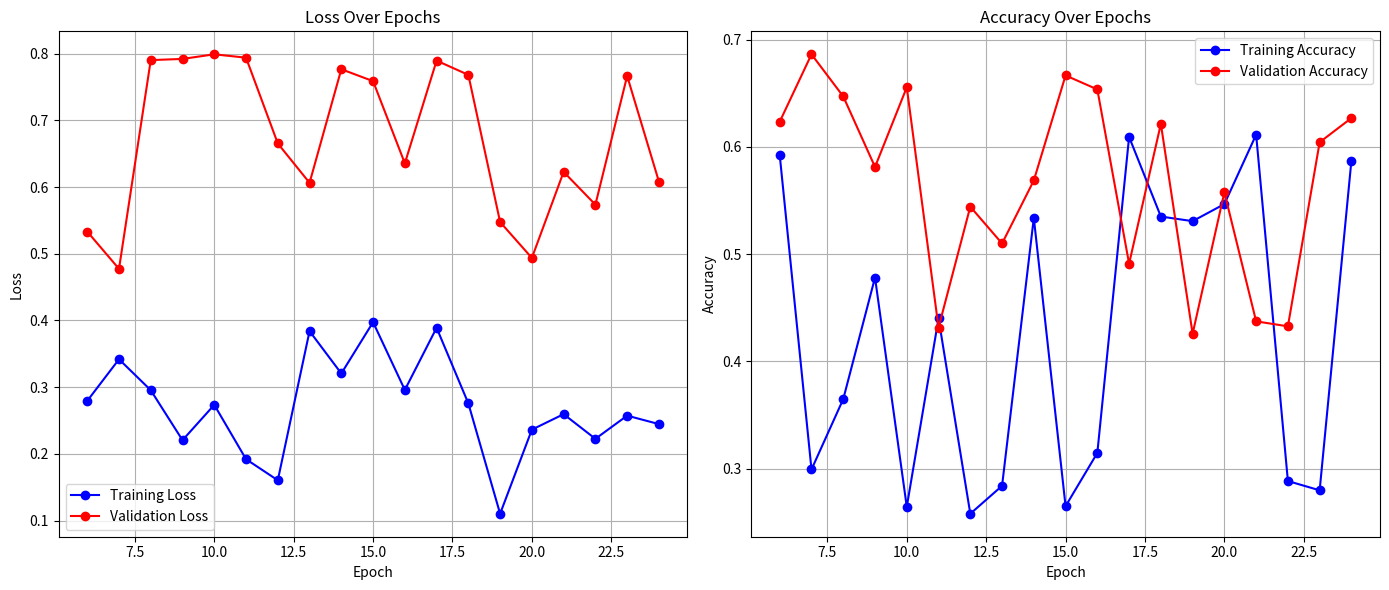

Recreate this plot in Python.
import numpy as np
import pandas as pd
import matplotlib.pyplot as plt
# Sample data
data = {
 'epoch': np.arange(6, 25),
 'train_loss': np.random.uniform(0.4, 0.1, 19),
 'val_loss': np.random.uniform(0.8, 0.4, 19),
 'train_accuracy': np.random.uniform(0.2, 0.65, 19),
 'val_accuracy': np.random.uniform(0.4, 0.7, 19)
}
df = pd.DataFrame(data)
# Plotting Loss
plt.figure(figsize=(14, 6))
# Plot Training and Validation Loss
plt.subplot(1, 2, 1)
plt.plot(df['epoch'], df['train_loss'], label='Training Loss', color='blue',  marker='o')
plt.plot(df['epoch'], df['val_loss'], label='Validation Loss', color='red',  marker='o')
plt.title('Loss Over Epochs')
plt.xlabel('Epoch')
plt.ylabel('Loss')
plt.legend()
plt.grid(True)
# Plotting Accuracy
plt.subplot(1, 2, 2)
plt.plot(df['epoch'], df['train_accuracy'], label='Training Accuracy',  color='blue', marker='o')
plt.plot(df['epoch'], df['val_accuracy'], label='Validation Accuracy', color='red',  marker='o')
plt.title('Accuracy Over Epochs')
plt.xlabel('Epoch')
plt.ylabel('Accuracy')
plt.legend()
plt.grid(True)
# Show the plots
plt.tight_layout()
plt.show()